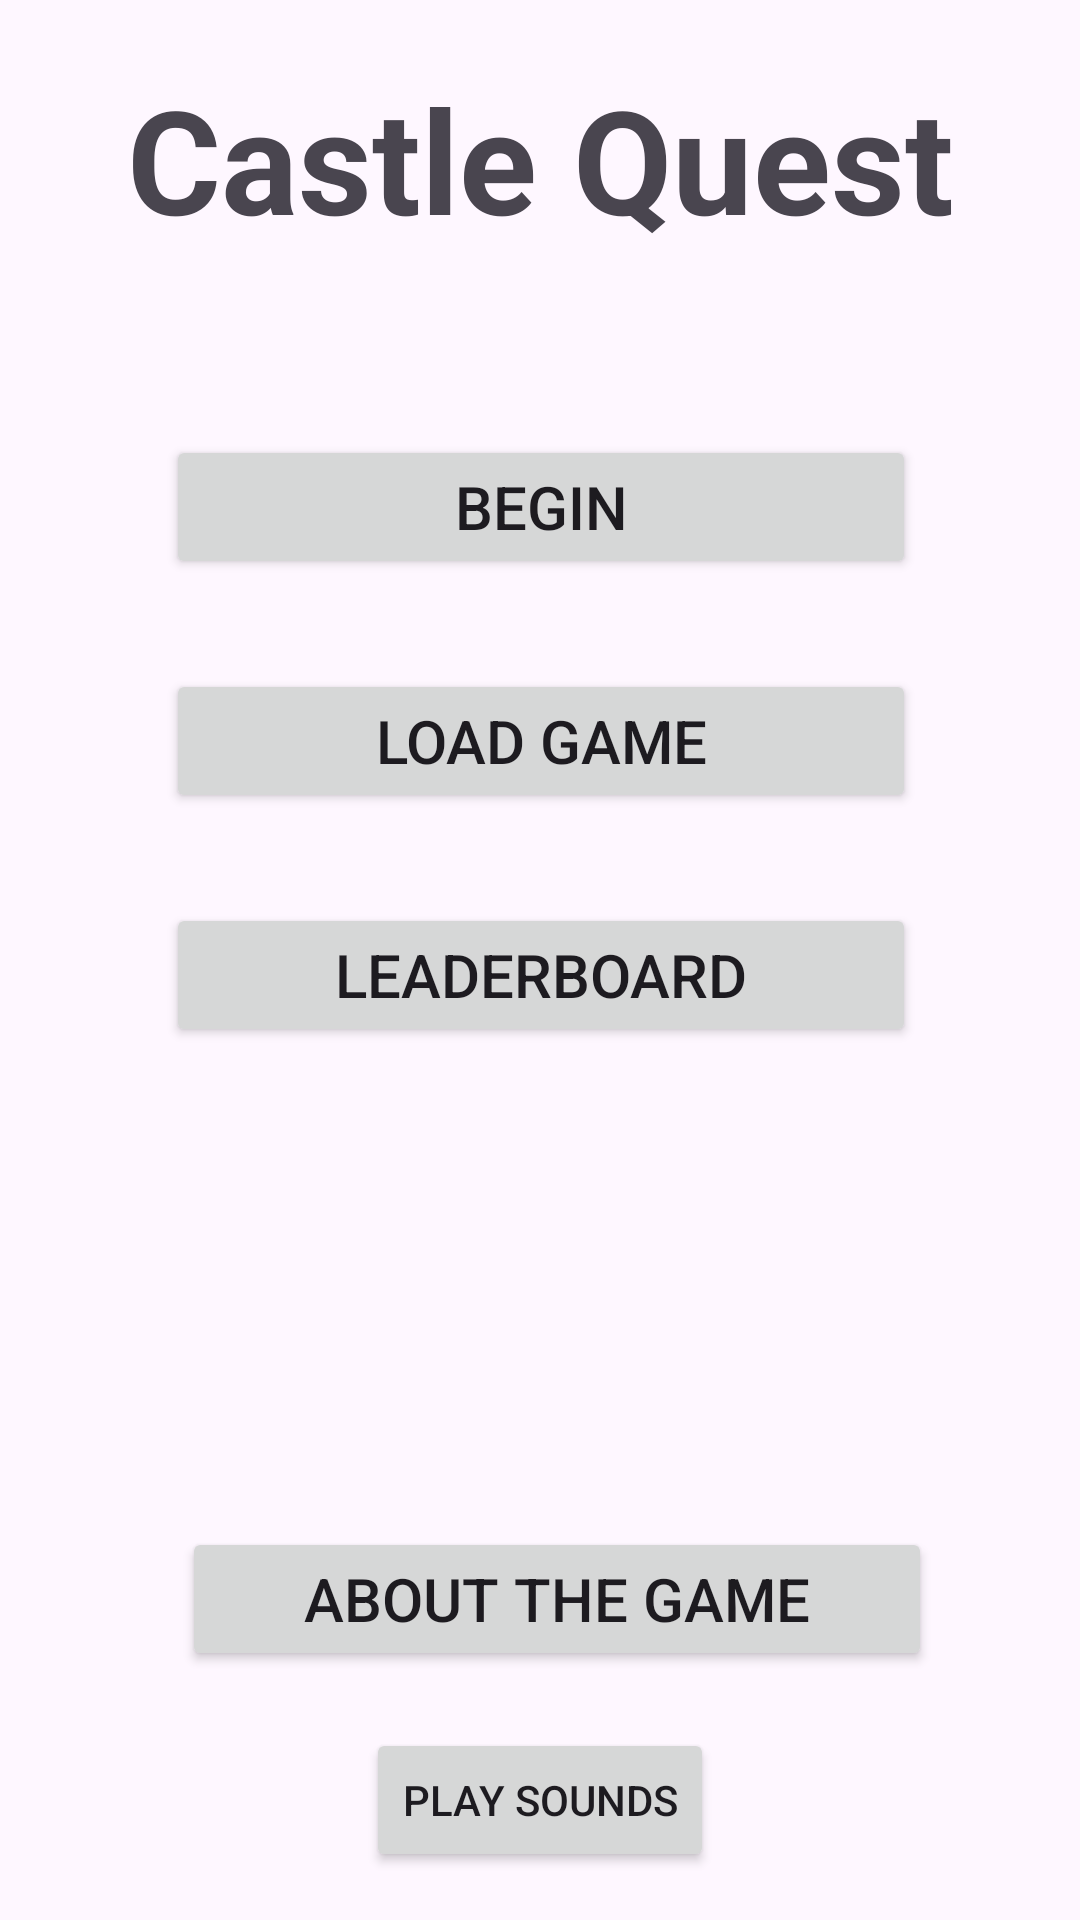

Here is an Android app screen rendered from its layout file. Give the layout XML and the strings, colors and styles it references.
<!-- AndroidManifest.xml: application theme Theme.FantasyPuzzleGame -->
<!-- res/layout/activity_main.xml -->
<?xml version="1.0" encoding="utf-8"?>
<androidx.constraintlayout.widget.ConstraintLayout xmlns:android="http://schemas.android.com/apk/res/android"
    xmlns:app="http://schemas.android.com/apk/res-auto"
    xmlns:tools="http://schemas.android.com/tools"
    android:layout_width="match_parent"
    android:layout_height="match_parent"
    tools:context=".activities.MainActivity">

    <LinearLayout
        android:id="@+id/buttonsLayout"
        android:layout_width="397dp"
        android:layout_height="350dp"
        android:gravity="center_horizontal"
        android:orientation="vertical"
        app:layout_constraintBottom_toBottomOf="parent"
        app:layout_constraintEnd_toEndOf="parent"
        app:layout_constraintStart_toStartOf="parent"
        app:layout_constraintTop_toTopOf="parent">

        <Button
            android:id="@+id/saveButton"
            android:layout_width="wrap_content"
            android:layout_height="wrap_content"
            android:width="250dp"
            android:onClick="beginGame"
            android:text="Begin"
            android:textSize="20sp"
            app:cornerRadius="4dp" />

        <Button
            android:id="@+id/Button"
            android:layout_width="250dp"
            android:layout_height="wrap_content"
            android:layout_marginVertical="30dp"
            android:onClick="loadGame"
            android:text="Load Game"
            android:textSize="20sp"
            app:cornerRadius="4dp"
            app:layout_constraintEnd_toEndOf="parent"
            app:layout_constraintStart_toStartOf="parent" />

        <Button
            android:id="@+id/leaderboardButton"
            android:layout_width="250dp"
            android:layout_height="wrap_content"
            android:onClick="openLeaderboard"
            android:text="Leaderboard"
            android:textSize="20sp"
            app:cornerRadius="4dp"
            app:layout_constraintEnd_toEndOf="parent"
            app:layout_constraintStart_toStartOf="parent" />

        
        
        
        
        
        
        
        
        
        
        
    </LinearLayout>

    <Button
        android:id="@+id/buttonAboutGame"
        android:layout_width="250dp"
        android:layout_height="wrap_content"
        android:layout_marginBottom="83dp"
        android:onClick="showAboutGame"
        android:text="About the game"
        android:textSize="20sp"
        app:cornerRadius="4dp"
        app:layout_constraintBottom_toBottomOf="parent"
        app:layout_constraintEnd_toEndOf="parent"
        app:layout_constraintHorizontal_bias="0.552"
        app:layout_constraintStart_toStartOf="parent" />

    <TextView
        android:id="@+id/textView5"
        android:layout_width="wrap_content"
        android:layout_height="wrap_content"
        android:layout_marginBottom="60dp"
        android:text="Castle Quest"
        android:textAlignment="center"
        android:textSize="48sp"
        android:textStyle="bold"
        app:layout_constraintBottom_toTopOf="@+id/buttonsLayout"
        app:layout_constraintEnd_toEndOf="parent"
        app:layout_constraintStart_toStartOf="parent" />

    <Button
        android:id="@+id/playMusicButton"
        android:layout_width="wrap_content"
        android:layout_height="wrap_content"
        android:layout_centerInParent="true"
        android:layout_marginBottom="16dp"
        android:text="Play sounds"
        app:layout_constraintBottom_toBottomOf="parent"
        app:layout_constraintEnd_toEndOf="parent"
        app:layout_constraintHorizontal_bias="0.5"
        app:layout_constraintStart_toStartOf="parent" />

</androidx.constraintlayout.widget.ConstraintLayout>
<!-- resources referenced by this layout -->
<resources>
  <style name="Theme.FantasyPuzzleGame" parent="Base.Theme.FantasyPuzzleGame" />
  <style name="Base.Theme.FantasyPuzzleGame" parent="Theme.Material3.DayNight.NoActionBar">
          
          
      </style>
</resources>
